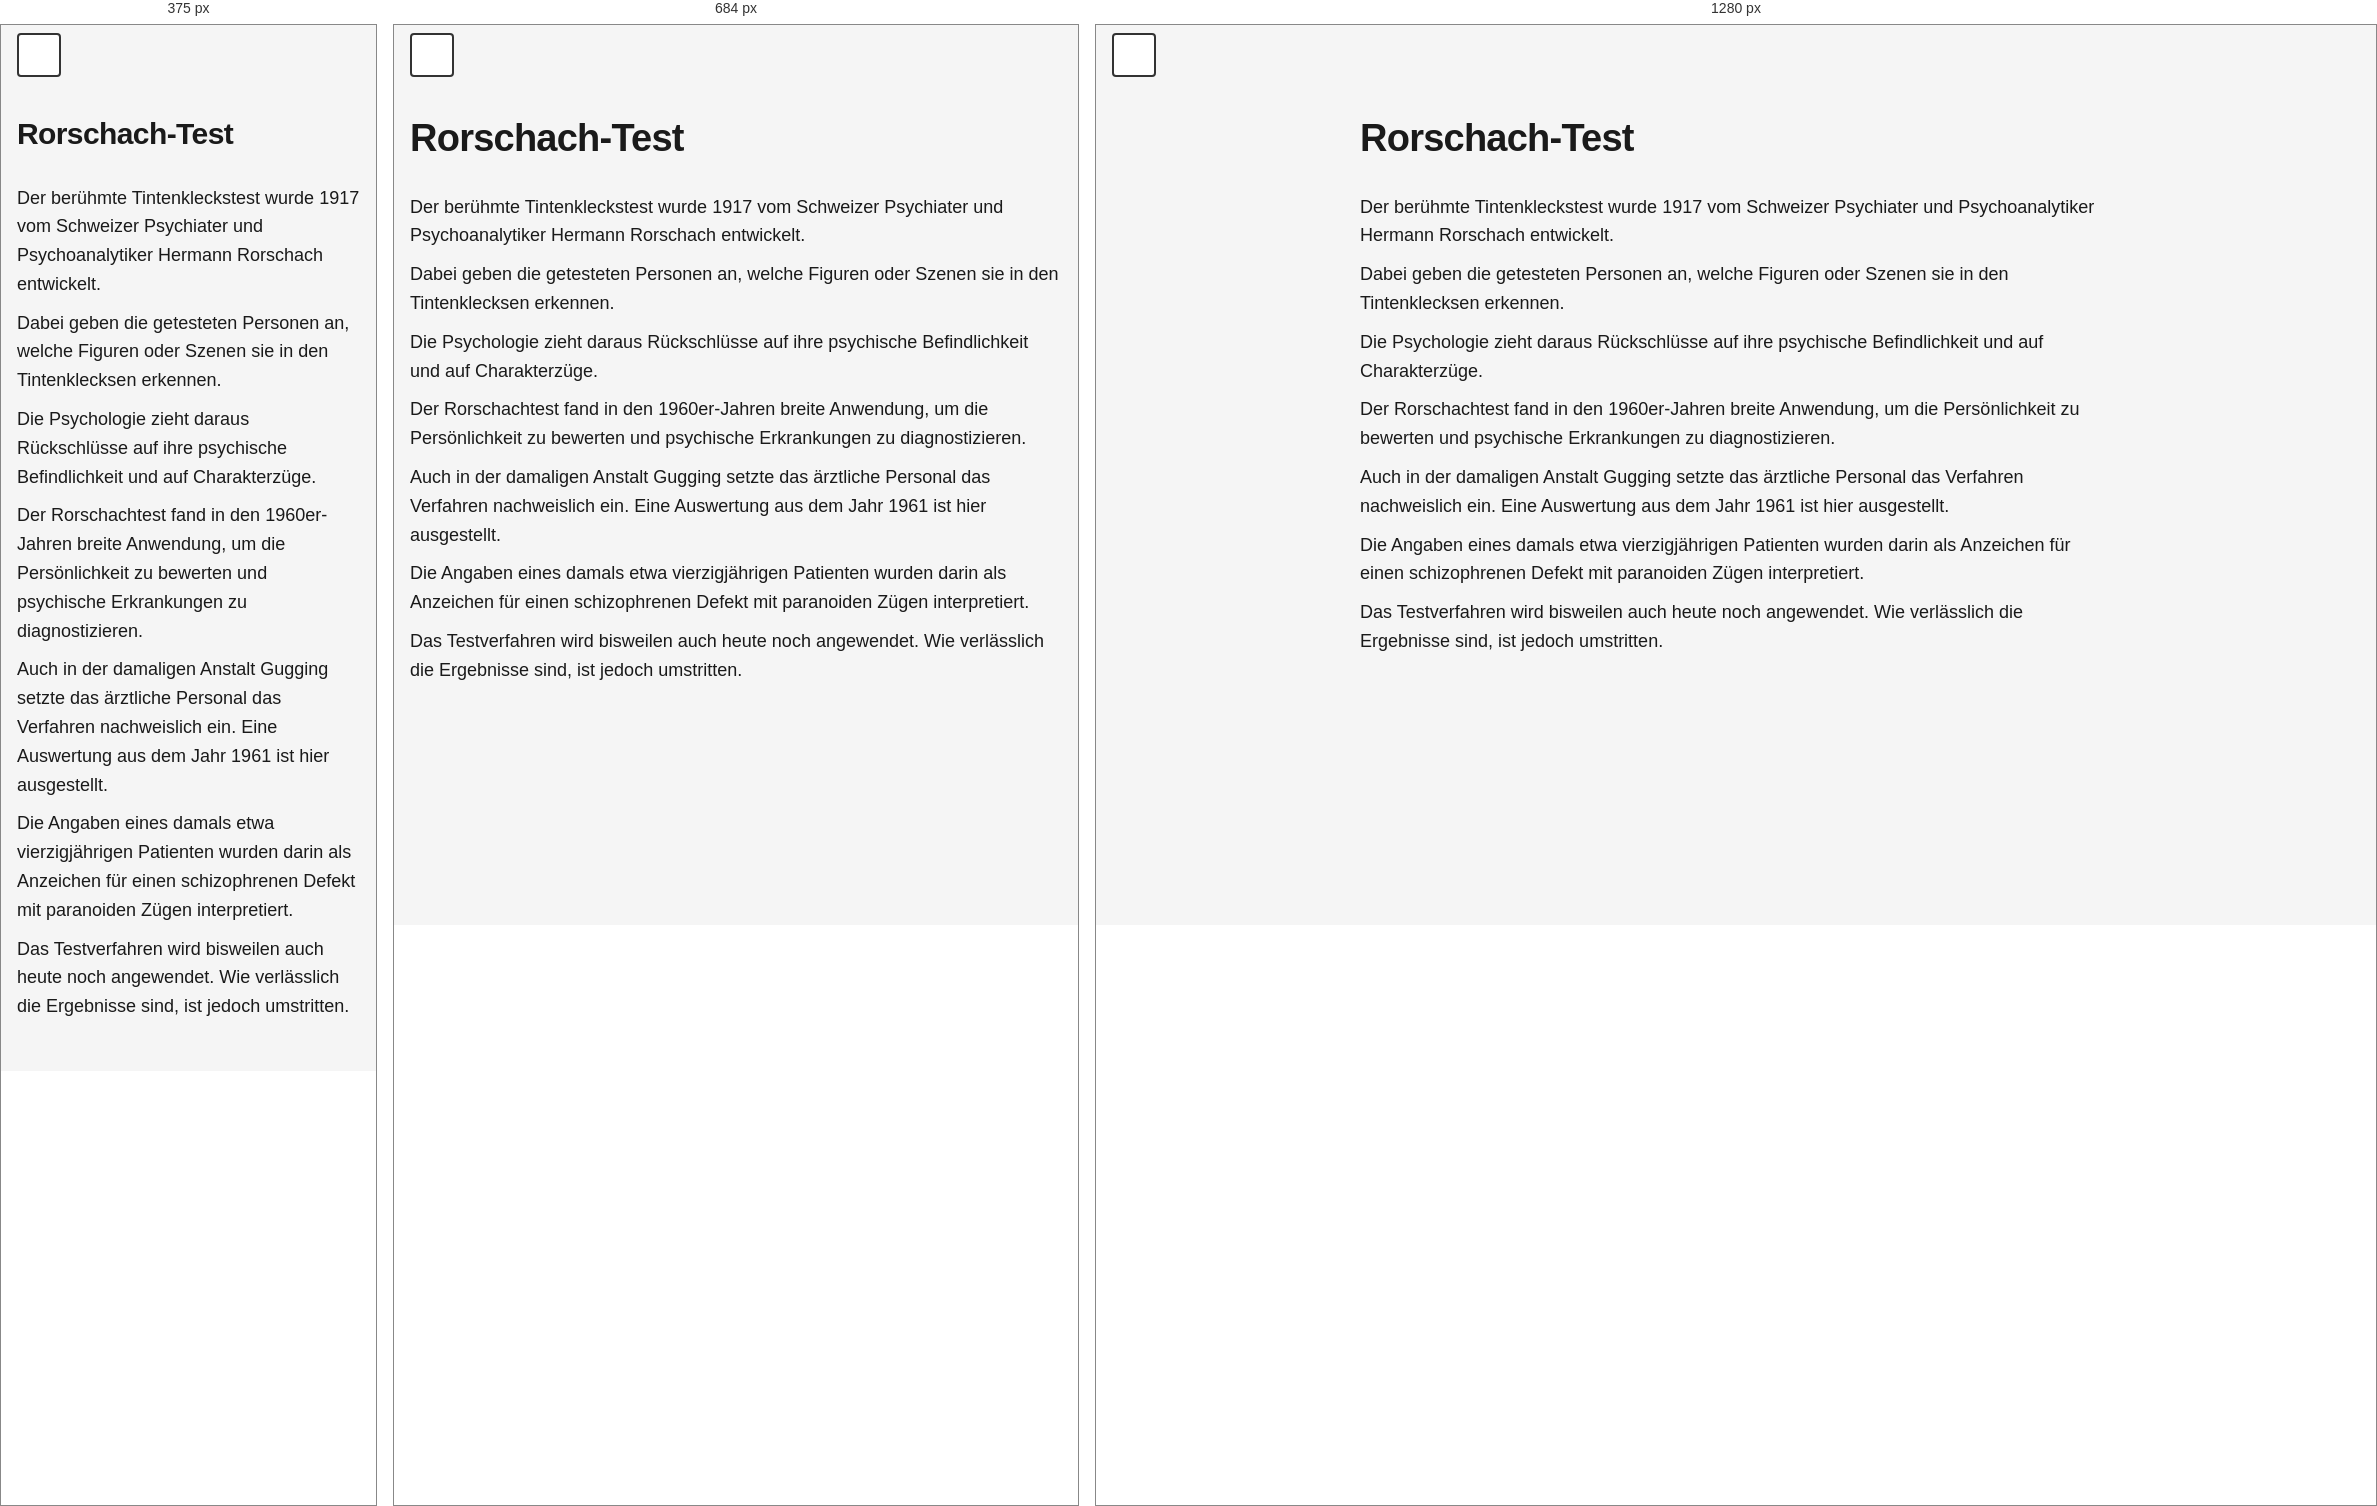
Rendered at 375 px, 684 px and 1280 px, left to right.

<!-- file: station-28.html -->
<!doctype html>
<html lang="de">
  <head>
    <meta charset="UTF-8" />
    <meta name="viewport" content="width=device-width, initial-scale=1.0" />
    <meta
      name="description"
      content="Station 28 – NÖ Landesausstellung 2026."
    />
    <title>Station 28 – NÖ Landesausstellung 2026</title>
    <link rel="stylesheet" href="../assets/css/styles.css" />
  </head>
  <body>
    <a href="#main-content" class="skip-link">Zum Hauptinhalt springen</a>

    <header class="site-header">
      <button
        class="theme-toggle"
        id="theme-toggle"
        aria-label="Zum dunklen Modus wechseln"
      >
        <span class="theme-icon"></span>
      </button>
    </header>

    <main class="container" id="main-content">
      <h1 class="station-title">Rorschach-Test</h1>
      <p>
        Der berühmte Tintenkleckstest wurde 1917 vom Schweizer Psychiater und
        Psychoanalytiker Hermann Rorschach entwickelt.
      </p>
      <p>
        Dabei geben die getesteten Personen an, welche Figuren oder Szenen sie
        in den Tintenklecksen erkennen.
      </p>
      <p>
        Die Psychologie zieht daraus Rückschlüsse auf ihre psychische
        Befindlichkeit und auf Charakterzüge.
      </p>
      <p>
        Der Rorschachtest fand in den 1960er-Jahren breite Anwendung, um die
        Persönlichkeit zu bewerten und psychische Erkrankungen zu
        diagnostizieren.
      </p>
      <p>
        Auch in der damaligen Anstalt Gugging setzte das ärztliche Personal das
        Verfahren nachweislich ein. Eine Auswertung aus dem Jahr 1961 ist hier
        ausgestellt.
      </p>
      <p>
        Die Angaben eines damals etwa vierzigjährigen Patienten wurden darin als
        Anzeichen für einen schizophrenen Defekt mit paranoiden Zügen
        interpretiert.
      </p>
      <p>
        Das Testverfahren wird bisweilen auch heute noch angewendet. Wie
        verlässlich die Ergebnisse sind, ist jedoch umstritten.
      </p>
    </main>

    <script src="../assets/js/script.js"></script>
  </body>
</html>


/* @media block from styles.css */
@media (max-width: 600px) {
  .station-title {
    font-size: var(--font-size-xl);
  }

  .container {
    padding-top: 9.2rem;
  }
}

/* @media block from styles.css */
@media (min-width: 768px) {
  .container {
    max-width: 800px;
    padding-left: var(--spacing-md);
    padding-right: var(--spacing-md);
  }

  .audio-section,
  .accordion-item {
    border-radius: 8px;
    border: 1px solid var(--border-color);
  }

  .accordion-item:last-child {
    border-bottom: 1px solid var(--border-color);
  }

  .audio-section {
    padding: var(--spacing-md);
  }

  .accordion-button {
    padding: var(--spacing-md);
  }

  .accordion-content {
    padding: var(--spacing-sm) var(--spacing-md) var(--spacing-md);
  }

  .container > p {
    padding: 0;
  }

  .station-title {
    padding: 0;
  }
}